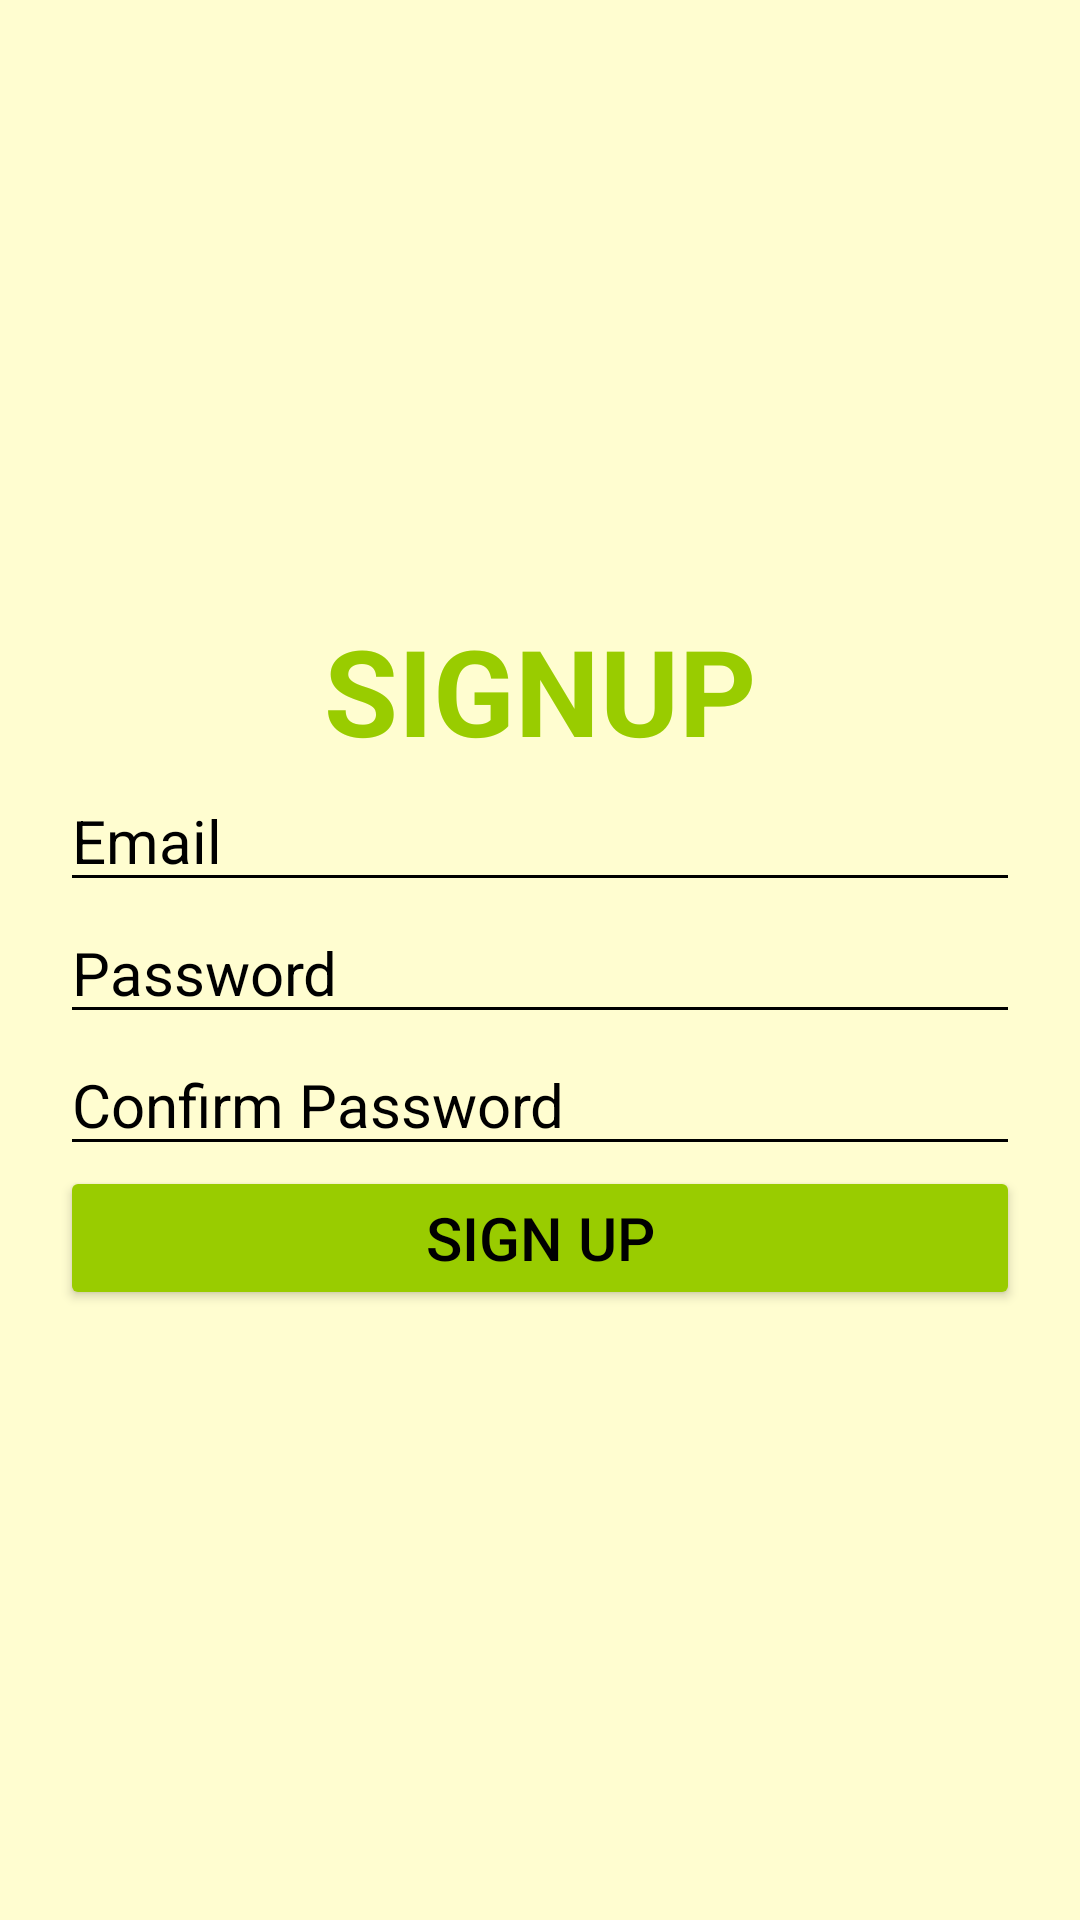

Android layout source for this screen:
<!-- AndroidManifest.xml: application theme Theme.ShoppingList -->
<!-- res/layout/activity_signup.xml -->
<LinearLayout
    xmlns:android="http://schemas.android.com/apk/res/android"
    xmlns:tools="http://schemas.android.com/tools"
    android:layout_width="match_parent"
    android:layout_height="match_parent"
    android:orientation="vertical"
    android:padding="20dp"
    android:background="@color/cream"
    android:gravity="center">


    <TextView
        android:layout_width="match_parent"
        android:layout_height="wrap_content"
        android:gravity="center"
        android:paddingTop="-200dp"
        android:text="SIGNUP"
        android:textSize="40sp"
        android:textStyle="bold"
        android:textColor="@android:color/holo_green_light"
        tools:ignore="HardcodedText" />


    <EditText
        android:id="@+id/signupEmailEditText"
        android:layout_width="match_parent"
        android:layout_height="wrap_content"
        android:autofillHints="Enter email"
        android:hint="Email"
        android:inputType="textEmailAddress"
        android:textSize="20sp"
        android:textColor="@color/black"
        android:textColorHint="@color/black"
        android:hapticFeedbackEnabled="true"
        android:backgroundTint="@color/black"
        tools:ignore="HardcodedText" />

    <EditText
        android:id="@+id/signupPasswordEditText"
        android:layout_width="match_parent"
        android:layout_height="wrap_content"
        android:autofillHints="Enter password"
        android:hint="Password"
        android:inputType="textPassword"
        android:textSize="20sp"
        android:textColor="@color/black"
        android:textColorHint="@color/black"
        android:backgroundTint="@color/black"
        android:hapticFeedbackEnabled="true"
        tools:ignore="HardcodedText" />

    <EditText
        android:id="@+id/signupConfirmPasswordEditText"
        android:layout_width="match_parent"
        android:layout_height="wrap_content"
        android:autofillHints="Confirm password"
        android:hint="Confirm Password"
        android:inputType="textPassword"
        android:textSize="20sp"
        android:textColor="@color/black"
        android:textColorHint="@color/black"
        android:backgroundTint="@color/black"
        android:hapticFeedbackEnabled="true"
        tools:ignore="HardcodedText" />

    <Button
        android:id="@+id/signupButton"
        android:layout_width="match_parent"
        android:layout_height="wrap_content"
        android:text="Sign Up"
        android:textSize="20sp"
        android:backgroundTint="@android:color/holo_green_light"
        android:textColor="@color/black"
        android:textColorHint="@color/black"
        tools:ignore="HardcodedText" />
</LinearLayout>
<!-- resources referenced by this layout -->
<resources>
  <color name="black">#FF000000</color>
  <color name="cream">#FFFDD0</color>
  <style name="Theme.ShoppingList" parent="Theme.MaterialComponents.NoActionBar">
          
  
          <item name="colorOnPrimary">@color/white</item>
          <item name="android:windowBackground">@color/cream</item> 
      </style>
  <color name="white">#FFFFFFFF</color>
</resources>
